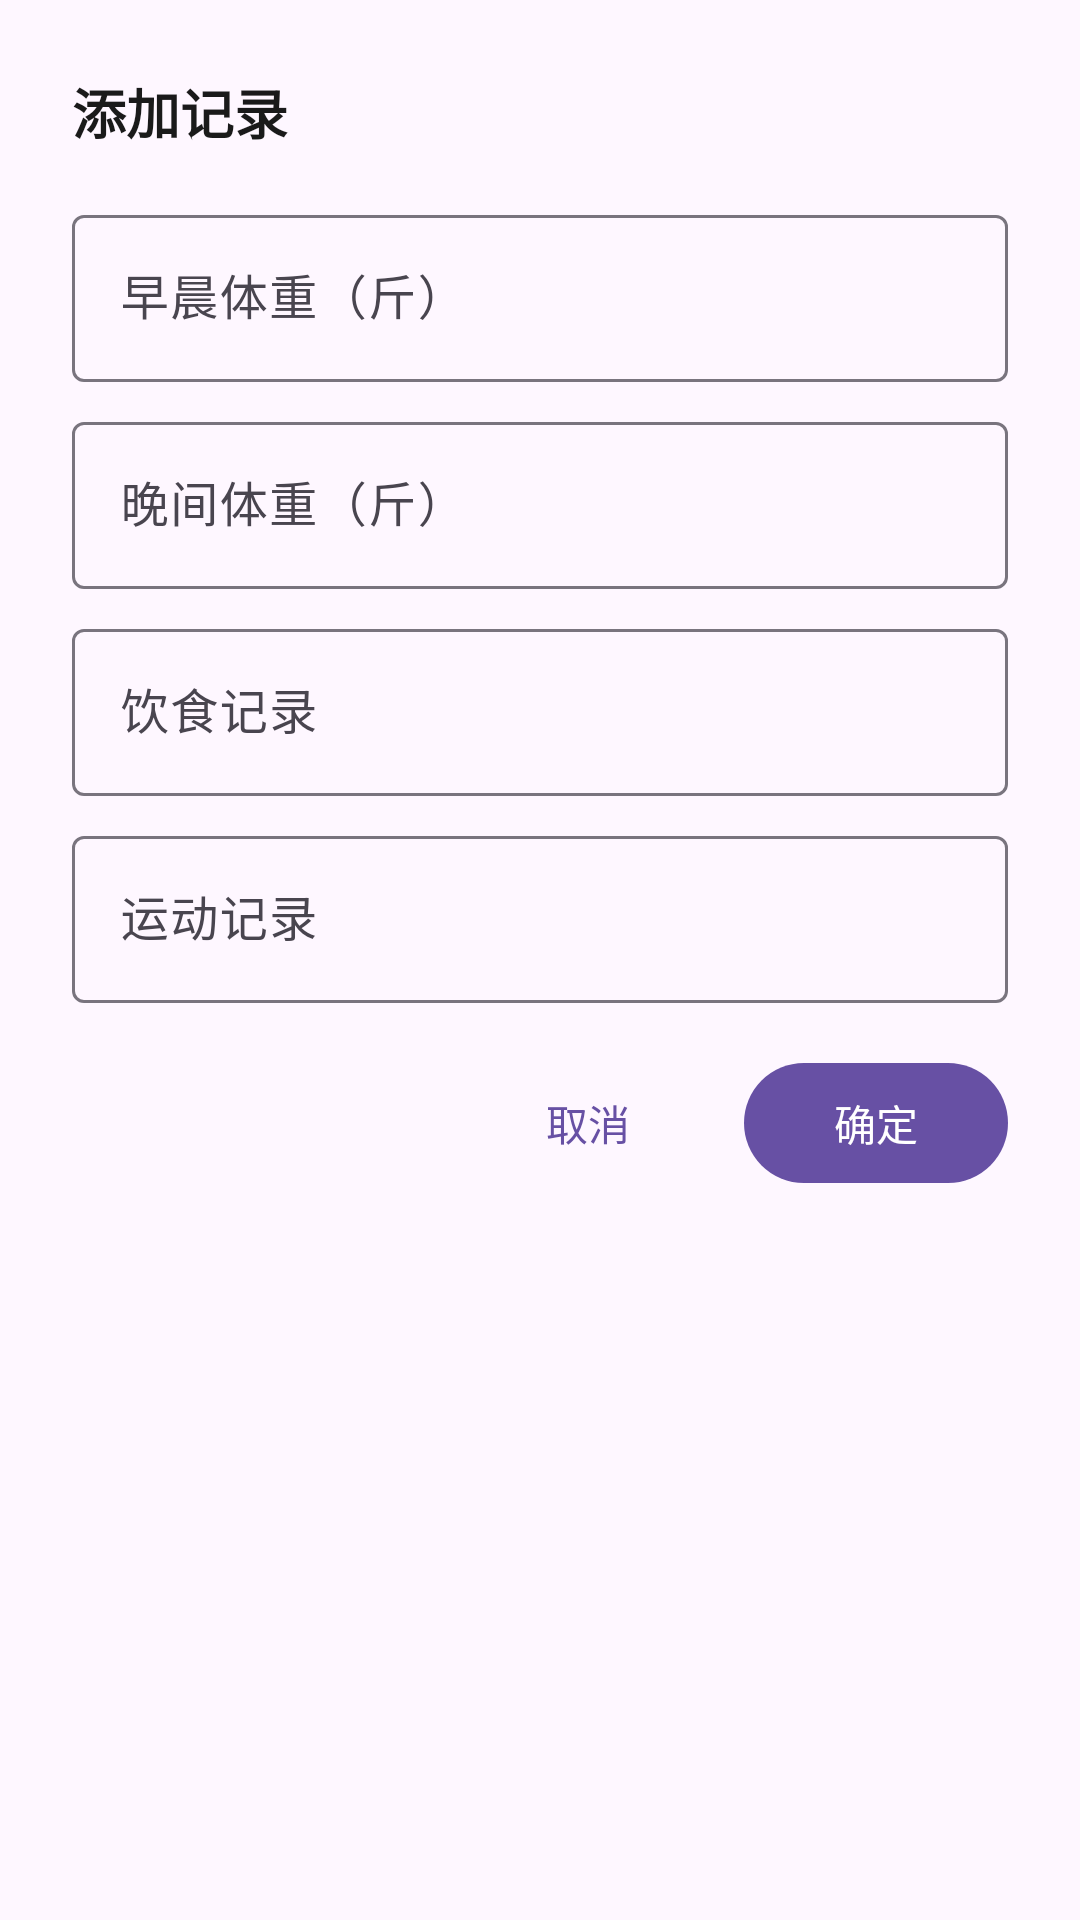

Produce the Android XML layout that renders to this screen, including the resource entries it uses.
<!-- AndroidManifest.xml: application theme Theme.MyApplication -->
<!-- res/layout/dialog_add_record.xml -->
<?xml version="1.0" encoding="utf-8"?>
<LinearLayout xmlns:android="http://schemas.android.com/apk/res/android"
    xmlns:app="http://schemas.android.com/apk/res-auto"
    android:layout_width="match_parent"
    android:layout_height="wrap_content"
    android:orientation="vertical"
    android:padding="24dp">

    <TextView
        android:layout_width="wrap_content"
        android:layout_height="wrap_content"
        android:text="@string/add_record"
        android:textColor="@color/text_primary"
        android:textSize="18sp"
        android:textStyle="bold" />

    
    <com.google.android.material.textfield.TextInputLayout
        android:layout_width="match_parent"
        android:layout_height="wrap_content"
        android:layout_marginTop="16dp"
        android:hint="早晨体重（斤）"
        app:boxBackgroundMode="outline">

        <com.google.android.material.textfield.TextInputEditText
            android:id="@+id/etMorningWeight"
            android:layout_width="match_parent"
            android:layout_height="wrap_content"
            android:inputType="numberDecimal"
            android:textSize="16sp" />

    </com.google.android.material.textfield.TextInputLayout>

    
    <com.google.android.material.textfield.TextInputLayout
        android:layout_width="match_parent"
        android:layout_height="wrap_content"
        android:layout_marginTop="8dp"
        android:hint="晚间体重（斤）"
        app:boxBackgroundMode="outline">

        <com.google.android.material.textfield.TextInputEditText
            android:id="@+id/etEveningWeight"
            android:layout_width="match_parent"
            android:layout_height="wrap_content"
            android:inputType="numberDecimal"
            android:textSize="16sp" />

    </com.google.android.material.textfield.TextInputLayout>

    
    <com.google.android.material.textfield.TextInputLayout
        android:layout_width="match_parent"
        android:layout_height="wrap_content"
        android:layout_marginTop="8dp"
        android:hint="@string/input_food"
        app:boxBackgroundMode="outline">

        <com.google.android.material.textfield.TextInputEditText
            android:id="@+id/etFoodNote"
            android:layout_width="match_parent"
            android:layout_height="wrap_content"
            android:inputType="text"
            android:textSize="16sp" />

    </com.google.android.material.textfield.TextInputLayout>

    
    <com.google.android.material.textfield.TextInputLayout
        android:layout_width="match_parent"
        android:layout_height="wrap_content"
        android:layout_marginTop="8dp"
        android:hint="@string/input_exercise"
        app:boxBackgroundMode="outline">

        <com.google.android.material.textfield.TextInputEditText
            android:id="@+id/etExerciseNote"
            android:layout_width="match_parent"
            android:layout_height="wrap_content"
            android:inputType="text"
            android:textSize="16sp" />

    </com.google.android.material.textfield.TextInputLayout>

    
    <LinearLayout
        android:layout_width="match_parent"
        android:layout_height="wrap_content"
        android:layout_marginTop="16dp"
        android:gravity="end"
        android:orientation="horizontal">

        <com.google.android.material.button.MaterialButton
            android:id="@+id/btnCancel"
            style="@style/Widget.Material3.Button.TextButton"
            android:layout_width="wrap_content"
            android:layout_height="wrap_content"
            android:text="@string/cancel" />

        <com.google.android.material.button.MaterialButton
            android:id="@+id/btnConfirm"
            android:layout_width="wrap_content"
            android:layout_height="wrap_content"
            android:layout_marginStart="8dp"
            android:text="@string/confirm" />

    </LinearLayout>

</LinearLayout>
<!-- resources referenced by this layout -->
<resources>
  <color name="text_primary">#FF1A1A1A</color>
  <string name="add_record">添加记录</string>
  <string name="cancel">取消</string>
  <string name="confirm">确定</string>
  <string name="input_exercise">运动记录</string>
  <string name="input_food">饮食记录</string>
  <style name="Theme.MyApplication" parent="Base.Theme.MyApplication" />
  <style name="Base.Theme.MyApplication" parent="Theme.Material3.DayNight.NoActionBar">
          
          
          <item name="colorControlHighlight">@android:color/transparent</item>
          <item name="android:colorControlHighlight">@android:color/transparent</item>
          <item name="android:statusBarColor">@android:color/white</item>
          <item name="android:windowLightStatusBar">true</item>
      </style>
</resources>
